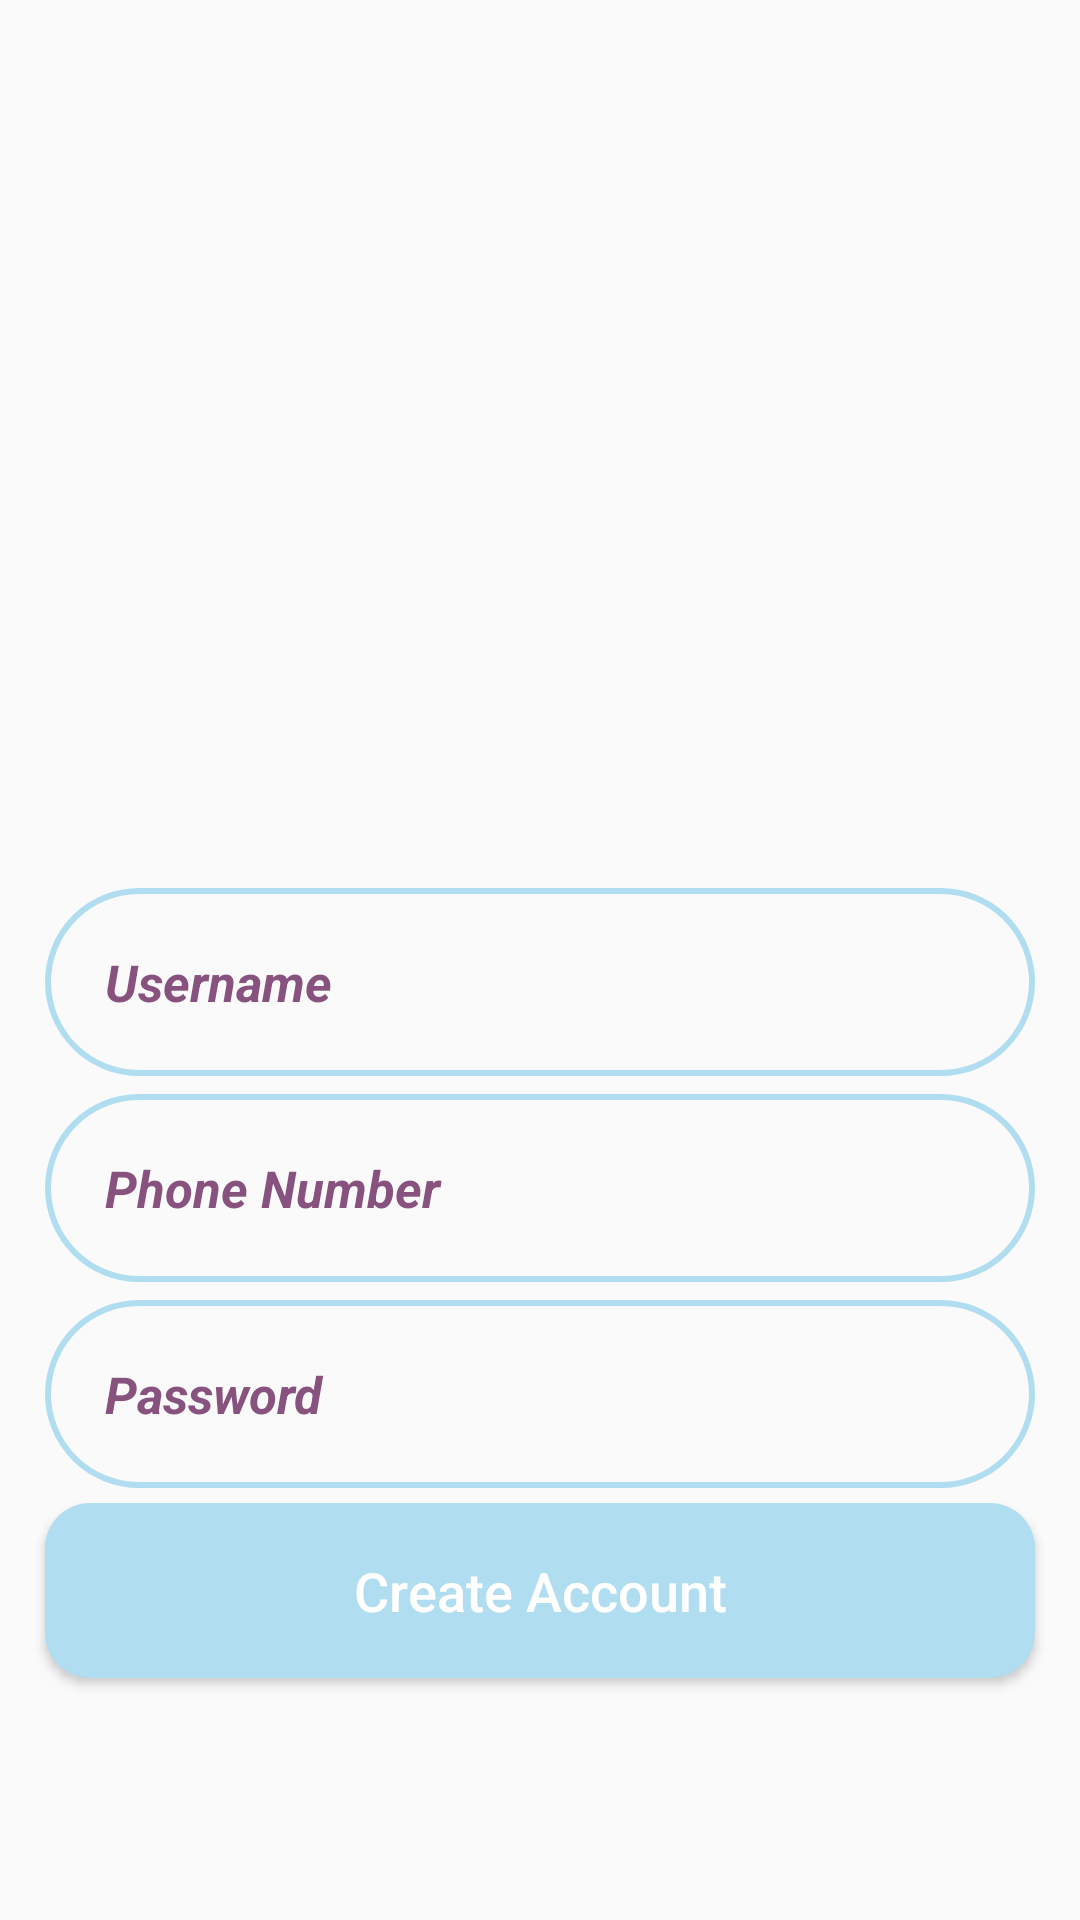

Here is an Android app screen rendered from its layout file. Give the layout XML and the strings, colors and styles it references.
<!-- AndroidManifest.xml: application theme AppTheme -->
<!-- res/layout/activity_register.xml -->
<?xml version="1.0" encoding="utf-8"?>
<RelativeLayout xmlns:android="http://schemas.android.com/apk/res/android"
    xmlns:app="http://schemas.android.com/apk/res-auto"
    xmlns:tools="http://schemas.android.com/tools"
    android:layout_width="match_parent"
    android:layout_height="match_parent"
    tools:context=".RegisterActivity">

    <ImageView
        android:id="@+id/register_appLogo"
        android:layout_width="300dp"
        android:layout_height="100dp"
        android:layout_centerHorizontal="true"
        android:layout_marginTop="190dp"
        android:src="@drawable/applogo" />

    <EditText
        android:id="@+id/register_username_input"
        android:layout_width="match_parent"
        android:layout_height="wrap_content"
        android:layout_below="@+id/register_appLogo"
        android:layout_marginLeft="15dp"
        android:layout_marginTop="6dp"
        android:layout_marginRight="15dp"
        android:background="@drawable/input_design"
        android:hint="Username"
        android:padding="20dp"
        android:textColor="@color/colorPrimaryDark"
        android:textColorHint="@color/colorPrimaryDark"
        android:textSize="17sp"
        android:textStyle="bold|italic" />


    <EditText
        android:id="@+id/register_phone_number_input"
        android:layout_width="match_parent"
        android:layout_height="wrap_content"
        android:layout_below="@+id/register_username_input"
        android:layout_marginLeft="15dp"
        android:layout_marginRight="15dp"
        android:background="@drawable/input_design"
        android:hint="Phone Number"
        android:inputType="number"
        android:padding="20dp"
        android:textColor="@color/colorPrimaryDark"
        android:textColorHint="@color/colorPrimaryDark"
        android:textSize="17sp"
        android:textStyle="bold|italic"
        android:layout_marginTop="6dp"
        />

    <EditText
        android:id="@+id/register_password_input"
        android:layout_width="match_parent"
        android:layout_height="wrap_content"
        android:layout_below="@+id/register_phone_number_input"
        android:layout_marginLeft="15dp"
        android:layout_marginTop="6dp"
        android:layout_marginRight="15dp"
        android:background="@drawable/input_design"
        android:hint="Password"
        android:inputType="textPassword"
        android:padding="20dp"
        android:textColor="@color/colorPrimaryDark"
        android:textColorHint="@color/colorPrimaryDark"
        android:textSize="17sp"
        android:textStyle="bold|italic" />

    <Button
        android:id="@+id/register_btn"
        android:layout_width="match_parent"
        android:layout_height="wrap_content"
        android:layout_below="@+id/register_password_input"
        android:layout_marginLeft="15dp"
        android:layout_marginTop="5dp"
        android:layout_marginRight="15dp"
        android:layout_marginBottom="10dp"
        android:background="@drawable/buttons"
        android:padding="17dp"
        android:text="Create Account"
        android:textAllCaps="false"
        android:textColor="@android:color/white"
        android:textSize="18sp" />



</RelativeLayout>
<!-- resources referenced by this layout -->
<resources>
  <color name="colorPrimaryDark">#88527F</color>
  <!-- drawable buttons (drawable-v24) -->
  <?xml version="1.0" encoding="utf-8"?>
  <shape xmlns:android="http://schemas.android.com/apk/res/android">
  
      <solid
          android:color="@color/colorAccent">
      </solid>
  
      <corners
          android:radius="15dp">
  
      </corners>
  </shape>
  <!-- drawable input_design (drawable-v24) -->
  <?xml version="1.0" encoding="utf-8"?>
  <shape xmlns:android="http://schemas.android.com/apk/res/android">
  
      <stroke
          android:color="@color/colorAccent"
          android:width="2dp" />
      <corners android:radius="55dp">
  
      </corners>
  
  </shape>
  <style name="AppTheme" parent="Theme.AppCompat.Light.NoActionBar">
          <item name="colorPrimary">@color/colorPrimary</item>
          <item name="colorPrimaryDark">@color/colorPrimaryDark</item>
          <item name="colorAccent">@color/colorAccent</item>
      </style>
  <color name="colorAccent">#B1DDF1</color>
  <color name="colorPrimary">#9F87AF</color>
</resources>
